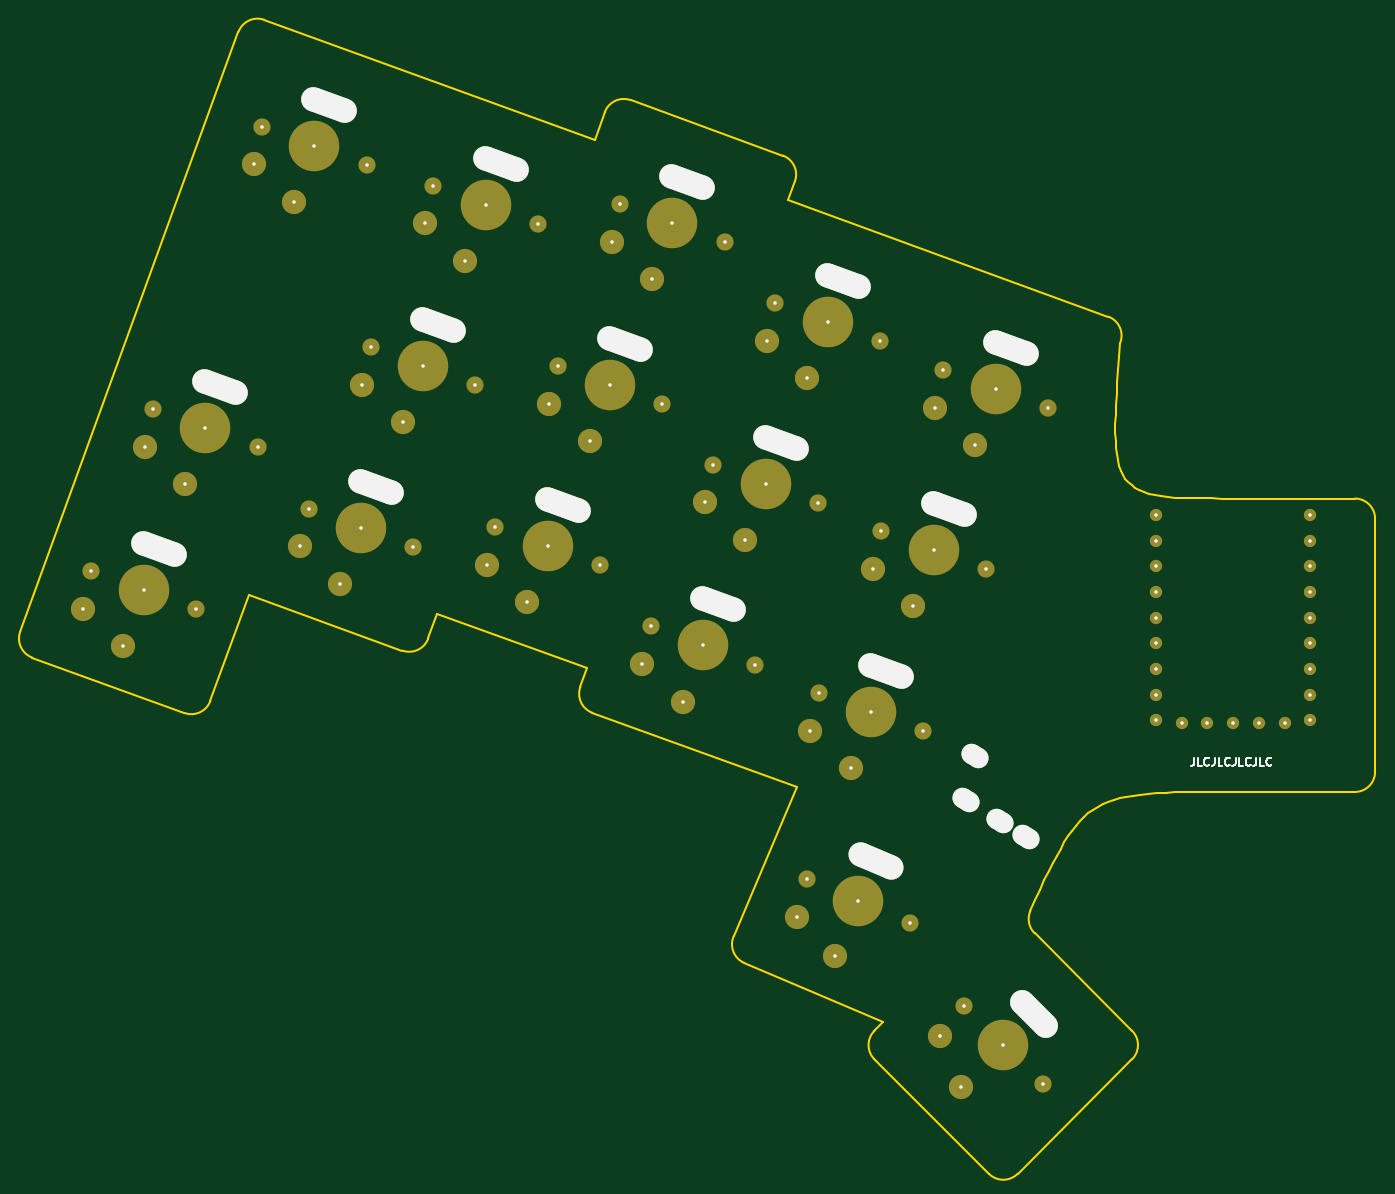
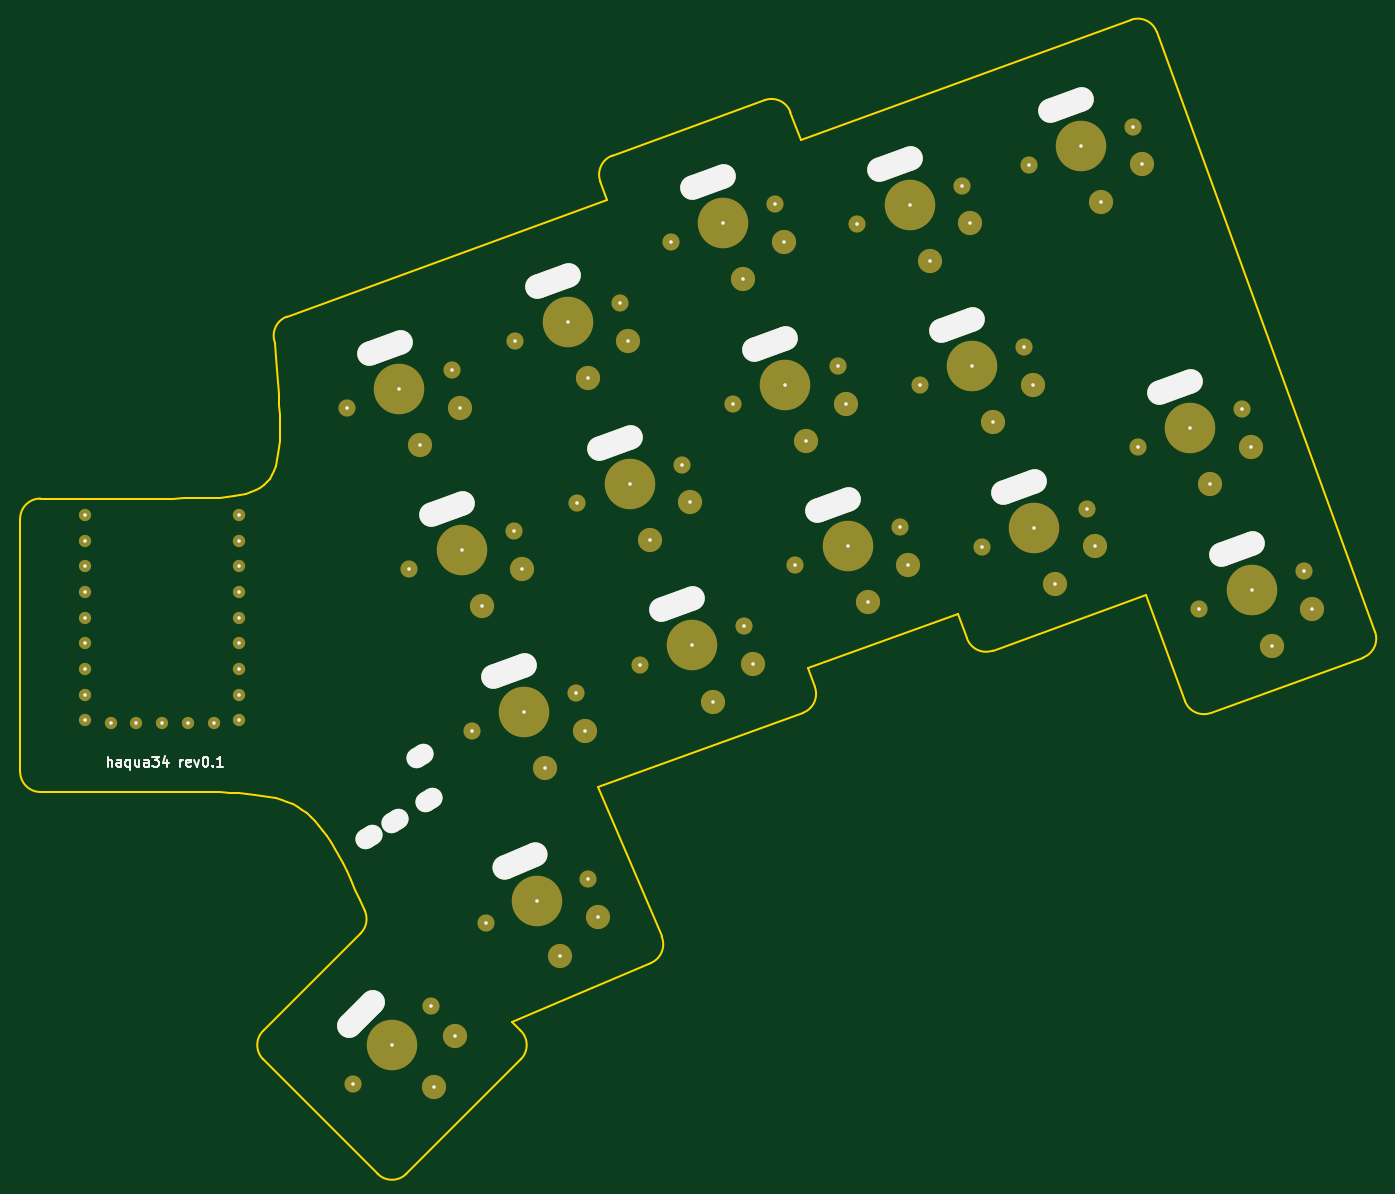
Circuit board: 8 layer files. Board 133.9 x 114.0 mm.
- bottom_copper: haqua34_left-bottom-plate-B_Cu.gbr (4701 bytes)
- bottom_mask: haqua34_left-bottom-plate-B_Mask.gbr (5541 bytes)
- bottom_silk: haqua34_left-bottom-plate-B_Silks.gbr (8364 bytes)
- outline: haqua34_left-bottom-plate-Edge_Cuts.gbr (4758 bytes)
- top_copper: haqua34_left-bottom-plate-F_Cu.gbr (4701 bytes)
- top_mask: haqua34_left-bottom-plate-F_Mask.gbr (5541 bytes)
- top_silk: haqua34_left-bottom-plate-F_Silks.gbr (7324 bytes)
- drill: haqua34_left-bottom-plate-PTH.drl (287 bytes)

=== bottom_copper: haqua34_left-bottom-plate-B_Cu.gbr ===
%TF.GenerationSoftware,KiCad,Pcbnew,(6.0.11)*%
%TF.CreationDate,2024-04-13T23:11:29+09:00*%
%TF.ProjectId,haqua34_left-bottom-plate,68617175-6133-4345-9f6c-6566742d626f,rev?*%
%TF.SameCoordinates,Original*%
%TF.FileFunction,Copper,L2,Bot*%
%TF.FilePolarity,Positive*%
%FSLAX46Y46*%
G04 Gerber Fmt 4.6, Leading zero omitted, Abs format (unit mm)*
G04 Created by KiCad (PCBNEW (6.0.11)) date 2024-04-13 23:11:29*
%MOMM*%
%LPD*%
G01*
G04 APERTURE LIST*
G04 Aperture macros list*
%AMHorizOval*
0 Thick line with rounded ends*
0 $1 width*
0 $2 $3 position (X,Y) of the first rounded end (center of the circle)*
0 $4 $5 position (X,Y) of the second rounded end (center of the circle)*
0 Add line between two ends*
20,1,$1,$2,$3,$4,$5,0*
0 Add two circle primitives to create the rounded ends*
1,1,$1,$2,$3*
1,1,$1,$4,$5*%
G04 Aperture macros list end*
%ADD10C,0.350000*%
%ADD11HorizOval,2.399999X-1.550493X0.564333X1.550493X-0.564333X0*%
%ADD12HorizOval,1.999999X-0.341056X0.208999X0.341056X-0.208999X0*%
%ADD13HorizOval,2.399999X-1.518833X0.644706X1.518833X-0.644706X0*%
%ADD14HorizOval,2.399999X-1.166726X1.166726X1.166726X-1.166726X0*%
G04 APERTURE END LIST*
D10*
X93031691Y-50718889D03*
D11*
X99676843Y-48542407D03*
D10*
X92201860Y-54460731D03*
X103368309Y-54481111D03*
X96182081Y-58144186D03*
X98200000Y-52600000D03*
X97331691Y-89293889D03*
X102500000Y-91175000D03*
D11*
X103976843Y-87117407D03*
D10*
X100482081Y-96719186D03*
X107668309Y-93056111D03*
X96501860Y-93035731D03*
D12*
X115281120Y-101948803D03*
X117839040Y-103516299D03*
X112786093Y-95493973D03*
X111870559Y-99858809D03*
D10*
X80832081Y-48344186D03*
X77681691Y-40918889D03*
X82850000Y-42800000D03*
X88018309Y-44681111D03*
D11*
X84326843Y-38742407D03*
D10*
X76851860Y-44660731D03*
X106312777Y-111999021D03*
D13*
X102937177Y-105875260D03*
D10*
X98944686Y-115280979D03*
X95162697Y-111394263D03*
X101250000Y-109850000D03*
X96187223Y-107700979D03*
D11*
X78176843Y-54742407D03*
D10*
X81868309Y-60681111D03*
X74682081Y-64344186D03*
X70701860Y-60660731D03*
X76700000Y-58800000D03*
X71531691Y-56918889D03*
D11*
X110151843Y-71117407D03*
D10*
X113843309Y-77056111D03*
X102676860Y-77035731D03*
X108675000Y-75175000D03*
X106657081Y-80719186D03*
X103506691Y-73293889D03*
X114825000Y-59225000D03*
X108826860Y-61085731D03*
X109656691Y-57343889D03*
D11*
X116301843Y-55167407D03*
D10*
X112807081Y-64769186D03*
X119993309Y-61106111D03*
X86906691Y-66693889D03*
D11*
X93551843Y-64517407D03*
D10*
X97243309Y-70456111D03*
X92075000Y-68575000D03*
X90057081Y-74119186D03*
X86076860Y-70435731D03*
X58225000Y-56950000D03*
X53056691Y-55068889D03*
X52226860Y-58810731D03*
X63393309Y-58831111D03*
X56207081Y-62494186D03*
D11*
X59701843Y-52892407D03*
D10*
X57243309Y-74806111D03*
X50057081Y-78469186D03*
X46076860Y-74785731D03*
X46906691Y-71043889D03*
X52075000Y-72925000D03*
D11*
X53551843Y-68867407D03*
D10*
X65356691Y-72843889D03*
X64526860Y-76585731D03*
D11*
X72001843Y-70667407D03*
D10*
X70525000Y-74725000D03*
X68507081Y-80269186D03*
X75693309Y-76606111D03*
X130659000Y-86905000D03*
X130659000Y-84365000D03*
X145899000Y-74205000D03*
X143359000Y-92188200D03*
X130659000Y-79285000D03*
X145899000Y-89445000D03*
X130659000Y-81825000D03*
X145899000Y-81825000D03*
X145899000Y-86905000D03*
X130659000Y-91985000D03*
X145899000Y-91985000D03*
X145899000Y-71665000D03*
X135739000Y-92188200D03*
X140819000Y-92188200D03*
X145899000Y-79285000D03*
X130659000Y-76745000D03*
X145899000Y-76745000D03*
X130659000Y-89445000D03*
X133199000Y-92188200D03*
X130659000Y-71665000D03*
X130659000Y-74205000D03*
X138279000Y-92188200D03*
X145899000Y-84365000D03*
X111403070Y-128221930D03*
X111685913Y-120160913D03*
X115575000Y-124050000D03*
X109352460Y-123201472D03*
X119464087Y-127939087D03*
D14*
X118628287Y-120996713D03*
D10*
X58401860Y-42860731D03*
X59231691Y-39118889D03*
X62382081Y-46544186D03*
X64400000Y-41000000D03*
X69568309Y-42881111D03*
D11*
X65876843Y-36942407D03*
D10*
X47473157Y-35175000D03*
X42304848Y-33293889D03*
X52641466Y-37056111D03*
X41475017Y-37035731D03*
D11*
X48950000Y-31117407D03*
D10*
X45455238Y-40719186D03*
X91068309Y-86456111D03*
X85900000Y-84575000D03*
X83882081Y-90119186D03*
X79901860Y-86435731D03*
D11*
X87376843Y-80517407D03*
D10*
X80731691Y-82693889D03*
X34682081Y-68644186D03*
X30701860Y-64960731D03*
X36700000Y-63100000D03*
D11*
X38176843Y-59042407D03*
D10*
X41868309Y-64981111D03*
X31531691Y-61218889D03*
X24601860Y-80960731D03*
X30600000Y-79100000D03*
X25431691Y-77218889D03*
X28582081Y-84644186D03*
X35768309Y-80981111D03*
D11*
X32076843Y-75042407D03*
M02*

=== bottom_mask: haqua34_left-bottom-plate-B_Mask.gbr ===
%TF.GenerationSoftware,KiCad,Pcbnew,(6.0.11)*%
%TF.CreationDate,2024-04-13T23:11:29+09:00*%
%TF.ProjectId,haqua34_left-bottom-plate,68617175-6133-4345-9f6c-6566742d626f,rev?*%
%TF.SameCoordinates,Original*%
%TF.FileFunction,Soldermask,Bot*%
%TF.FilePolarity,Negative*%
%FSLAX46Y46*%
G04 Gerber Fmt 4.6, Leading zero omitted, Abs format (unit mm)*
G04 Created by KiCad (PCBNEW (6.0.11)) date 2024-04-13 23:11:29*
%MOMM*%
%LPD*%
G01*
G04 APERTURE LIST*
G04 Aperture macros list*
%AMHorizOval*
0 Thick line with rounded ends*
0 $1 width*
0 $2 $3 position (X,Y) of the first rounded end (center of the circle)*
0 $4 $5 position (X,Y) of the second rounded end (center of the circle)*
0 Add line between two ends*
20,1,$1,$2,$3,$4,$5,0*
0 Add two circle primitives to create the rounded ends*
1,1,$1,$2,$3*
1,1,$1,$4,$5*%
G04 Aperture macros list end*
%ADD10C,1.700000*%
%ADD11HorizOval,2.400000X-1.550493X0.564333X1.550493X-0.564333X0*%
%ADD12C,2.400000*%
%ADD13C,5.000000*%
%ADD14HorizOval,2.000000X-0.341056X0.208999X0.341056X-0.208999X0*%
%ADD15HorizOval,2.400000X-1.518833X0.644706X1.518833X-0.644706X0*%
%ADD16C,1.223426*%
%ADD17C,1.219200*%
%ADD18HorizOval,2.400000X-1.166726X1.166726X1.166726X-1.166726X0*%
G04 APERTURE END LIST*
D10*
%TO.C,SW4*%
X93031691Y-50718889D03*
D11*
X99676843Y-48542407D03*
D12*
X92201860Y-54460731D03*
D10*
X103368309Y-54481111D03*
D12*
X96182081Y-58144186D03*
D13*
X98200000Y-52600000D03*
%TD*%
D10*
%TO.C,SW15*%
X97331691Y-89293889D03*
D13*
X102500000Y-91175000D03*
D11*
X103976843Y-87117407D03*
D12*
X100482081Y-96719186D03*
D10*
X107668309Y-93056111D03*
D12*
X96501860Y-93035731D03*
%TD*%
D14*
%TO.C,J1*%
X115281120Y-101948803D03*
X117839040Y-103516299D03*
X112786093Y-95493973D03*
X111870559Y-99858809D03*
%TD*%
D12*
%TO.C,SW3*%
X80832081Y-48344186D03*
D10*
X77681691Y-40918889D03*
D13*
X82850000Y-42800000D03*
D10*
X88018309Y-44681111D03*
D11*
X84326843Y-38742407D03*
D12*
X76851860Y-44660731D03*
%TD*%
D10*
%TO.C,SW16*%
X106312777Y-111999021D03*
D15*
X102937177Y-105875260D03*
D12*
X98944686Y-115280979D03*
X95162697Y-111394263D03*
D13*
X101250000Y-109850000D03*
D10*
X96187223Y-107700979D03*
%TD*%
D11*
%TO.C,SW8*%
X78176843Y-54742407D03*
D10*
X81868309Y-60681111D03*
D12*
X74682081Y-64344186D03*
X70701860Y-60660731D03*
D13*
X76700000Y-58800000D03*
D10*
X71531691Y-56918889D03*
%TD*%
D11*
%TO.C,SW10*%
X110151843Y-71117407D03*
D10*
X113843309Y-77056111D03*
D12*
X102676860Y-77035731D03*
D13*
X108675000Y-75175000D03*
D12*
X106657081Y-80719186D03*
D10*
X103506691Y-73293889D03*
%TD*%
D13*
%TO.C,SW5*%
X114825000Y-59225000D03*
D12*
X108826860Y-61085731D03*
D10*
X109656691Y-57343889D03*
D11*
X116301843Y-55167407D03*
D12*
X112807081Y-64769186D03*
D10*
X119993309Y-61106111D03*
%TD*%
%TO.C,SW9*%
X86906691Y-66693889D03*
D11*
X93551843Y-64517407D03*
D10*
X97243309Y-70456111D03*
D13*
X92075000Y-68575000D03*
D12*
X90057081Y-74119186D03*
X86076860Y-70435731D03*
%TD*%
D13*
%TO.C,SW7*%
X58225000Y-56950000D03*
D10*
X53056691Y-55068889D03*
D12*
X52226860Y-58810731D03*
D10*
X63393309Y-58831111D03*
D12*
X56207081Y-62494186D03*
D11*
X59701843Y-52892407D03*
%TD*%
D10*
%TO.C,SW12*%
X57243309Y-74806111D03*
D12*
X50057081Y-78469186D03*
X46076860Y-74785731D03*
D10*
X46906691Y-71043889D03*
D13*
X52075000Y-72925000D03*
D11*
X53551843Y-68867407D03*
%TD*%
D10*
%TO.C,SW13*%
X65356691Y-72843889D03*
D12*
X64526860Y-76585731D03*
D11*
X72001843Y-70667407D03*
D13*
X70525000Y-74725000D03*
D12*
X68507081Y-80269186D03*
D10*
X75693309Y-76606111D03*
%TD*%
D16*
%TO.C,RZ1*%
X130659000Y-86905000D03*
D17*
X130659000Y-84365000D03*
X145899000Y-74205000D03*
X143359000Y-92188200D03*
X130659000Y-79285000D03*
X145899000Y-89445000D03*
X130659000Y-81825000D03*
X145899000Y-81825000D03*
X145899000Y-86905000D03*
D16*
X130659000Y-91985000D03*
D17*
X145899000Y-91985000D03*
X145899000Y-71665000D03*
X135739000Y-92188200D03*
X140819000Y-92188200D03*
X145899000Y-79285000D03*
X130659000Y-76745000D03*
X145899000Y-76745000D03*
X130659000Y-89445000D03*
X133199000Y-92188200D03*
X130659000Y-71665000D03*
X130659000Y-74205000D03*
X138279000Y-92188200D03*
X145899000Y-84365000D03*
%TD*%
D12*
%TO.C,SW17*%
X111403070Y-128221930D03*
D10*
X111685913Y-120160913D03*
D13*
X115575000Y-124050000D03*
D12*
X109352460Y-123201472D03*
D10*
X119464087Y-127939087D03*
D18*
X118628287Y-120996713D03*
%TD*%
D12*
%TO.C,SW2*%
X58401860Y-42860731D03*
D10*
X59231691Y-39118889D03*
D12*
X62382081Y-46544186D03*
D13*
X64400000Y-41000000D03*
D10*
X69568309Y-42881111D03*
D11*
X65876843Y-36942407D03*
%TD*%
D13*
%TO.C,SW1*%
X47473157Y-35175000D03*
D10*
X42304848Y-33293889D03*
X52641466Y-37056111D03*
D12*
X41475017Y-37035731D03*
D11*
X48950000Y-31117407D03*
D12*
X45455238Y-40719186D03*
%TD*%
D10*
%TO.C,SW14*%
X91068309Y-86456111D03*
D13*
X85900000Y-84575000D03*
D12*
X83882081Y-90119186D03*
X79901860Y-86435731D03*
D11*
X87376843Y-80517407D03*
D10*
X80731691Y-82693889D03*
%TD*%
D12*
%TO.C,SW6*%
X34682081Y-68644186D03*
X30701860Y-64960731D03*
D13*
X36700000Y-63100000D03*
D11*
X38176843Y-59042407D03*
D10*
X41868309Y-64981111D03*
X31531691Y-61218889D03*
%TD*%
D12*
%TO.C,SW11*%
X24601860Y-80960731D03*
D13*
X30600000Y-79100000D03*
D10*
X25431691Y-77218889D03*
D12*
X28582081Y-84644186D03*
D10*
X35768309Y-80981111D03*
D11*
X32076843Y-75042407D03*
%TD*%
M02*

=== bottom_silk: haqua34_left-bottom-plate-B_Silks.gbr (8364 bytes, source omitted) ===
=== outline: haqua34_left-bottom-plate-Edge_Cuts.gbr ===
%TF.GenerationSoftware,KiCad,Pcbnew,(6.0.11)*%
%TF.CreationDate,2024-04-13T23:11:29+09:00*%
%TF.ProjectId,haqua34_left-bottom-plate,68617175-6133-4345-9f6c-6566742d626f,rev?*%
%TF.SameCoordinates,Original*%
%TF.FileFunction,Profile,NP*%
%FSLAX46Y46*%
G04 Gerber Fmt 4.6, Leading zero omitted, Abs format (unit mm)*
G04 Created by KiCad (PCBNEW (6.0.11)) date 2024-04-13 23:11:29*
%MOMM*%
%LPD*%
G01*
G04 APERTURE LIST*
%TA.AperFunction,Profile*%
%ADD10C,0.200000*%
%TD*%
%ADD11C,0.200000*%
G04 APERTURE END LIST*
D10*
X127136916Y-54634625D02*
G75*
G03*
X125941527Y-52071184I-1879416J684025D01*
G01*
X95170636Y-98586065D02*
X88913820Y-113326201D01*
X152312835Y-72050465D02*
G75*
G03*
X150312760Y-70050465I-2000035J-35D01*
G01*
X94972052Y-38715715D02*
X94302427Y-40555493D01*
X18407864Y-83206036D02*
G75*
G03*
X19603200Y-85769459I1879336J-684064D01*
G01*
X103707931Y-121778650D02*
X102836575Y-122650005D01*
X88913849Y-113326214D02*
G75*
G03*
X89973367Y-115948673I1840951J-781486D01*
G01*
X95765379Y-118407236D02*
X103707931Y-121778650D01*
X42543069Y-22742688D02*
X75178806Y-34621125D01*
X59622917Y-81435897D02*
X74438153Y-86828202D01*
D11*
X138312760Y-99050465D02*
X137011568Y-99050823D01*
X135787985Y-99053329D01*
X134638600Y-99060133D01*
X133560003Y-99073381D01*
X132548782Y-99095224D01*
X131601527Y-99127809D01*
X130714828Y-99173284D01*
X129885272Y-99233799D01*
X129109451Y-99311501D01*
X128383952Y-99408540D01*
X127705365Y-99527063D01*
X127070279Y-99669218D01*
X126475284Y-99837156D01*
X125916968Y-100033023D01*
X125391921Y-100258968D01*
X124896733Y-100517141D01*
X124427992Y-100809688D01*
X123982287Y-101138759D01*
X123556208Y-101506502D01*
X123146344Y-101915066D01*
X122749285Y-102366599D01*
X122361619Y-102863250D01*
X121979936Y-103407166D01*
X121600824Y-104000496D01*
X121220874Y-104645390D01*
X120836674Y-105343995D01*
X120444814Y-106098459D01*
X120041883Y-106910932D01*
X119624470Y-107783561D01*
X119189164Y-108718496D01*
X118732554Y-109717884D01*
X118251231Y-110783874D01*
D10*
X78741625Y-30679968D02*
X93776707Y-36152290D01*
X138312760Y-99050465D02*
X150312760Y-99050465D01*
X94302427Y-40555493D02*
X125941527Y-52071184D01*
X94972101Y-38715733D02*
G75*
G03*
X93776707Y-36152290I-1879401J684033D01*
G01*
X75178806Y-34621125D02*
X76178199Y-31875312D01*
X34638272Y-91241810D02*
G75*
G03*
X37201707Y-90046436I684028J1879410D01*
G01*
X89973367Y-115948673D02*
X95765379Y-118407236D01*
X150312760Y-99050460D02*
G75*
G03*
X152312760Y-97050465I40J1999960D01*
G01*
X128292401Y-125478414D02*
G75*
G03*
X128292419Y-122650005I-1414201J1414214D01*
G01*
X102836557Y-122649987D02*
G75*
G03*
X102836575Y-125478432I1414243J-1414213D01*
G01*
X37201707Y-90046436D02*
X41018354Y-79560287D01*
X42543051Y-22742737D02*
G75*
G03*
X39979643Y-23938033I-684051J-1879363D01*
G01*
X118251184Y-110783853D02*
G75*
G03*
X118660975Y-113018561I1824016J-820447D01*
G01*
X39979643Y-23938033D02*
X18407855Y-83206033D01*
X19603200Y-85769459D02*
X34638282Y-91241781D01*
X56170029Y-85075019D02*
G75*
G03*
X58733446Y-83879697I684071J1879319D01*
G01*
X78741622Y-30679975D02*
G75*
G03*
X76178199Y-31875312I-684022J-1879425D01*
G01*
X74963873Y-91231405D02*
X95170636Y-98586065D01*
X138312760Y-70050465D02*
X150312760Y-70050465D01*
X41018354Y-79560287D02*
X56170021Y-85075042D01*
D11*
X127136872Y-54634609D02*
X127028651Y-56035152D01*
X126929481Y-57348191D01*
X126841407Y-58576548D01*
X126766477Y-59723045D01*
X126706736Y-60790507D01*
X126664231Y-61781755D01*
X126641008Y-62699612D01*
X126639113Y-63546900D01*
X126660594Y-64326444D01*
X126707495Y-65041064D01*
X126781865Y-65693585D01*
X126885748Y-66286828D01*
X127021192Y-66823616D01*
X127190242Y-67306773D01*
X127394946Y-67739121D01*
X127637349Y-68123483D01*
X127919498Y-68462680D01*
X128243439Y-68759537D01*
X128611218Y-69016876D01*
X129024883Y-69237519D01*
X129486479Y-69424289D01*
X129998052Y-69580010D01*
X130561650Y-69707503D01*
X131179318Y-69809592D01*
X131853102Y-69889099D01*
X132585050Y-69948846D01*
X133377208Y-69991658D01*
X134231621Y-70020355D01*
X135150336Y-70037762D01*
X136135400Y-70046701D01*
X137188859Y-70049994D01*
X138312760Y-70050465D01*
D10*
X102836575Y-125478432D02*
X114150284Y-136792141D01*
X74438153Y-86828202D02*
X73768529Y-88667980D01*
X114150284Y-136792141D02*
G75*
G03*
X116978711Y-136792141I1414214J1414215D01*
G01*
X152312760Y-97050465D02*
X152312760Y-72050465D01*
X116978711Y-136792141D02*
X128292419Y-125478432D01*
X73768497Y-88667968D02*
G75*
G03*
X74963873Y-91231405I1879403J-684032D01*
G01*
X58733446Y-83879697D02*
X59622917Y-81435897D01*
X128292419Y-122650005D02*
X118660975Y-113018561D01*
M02*

=== top_copper: haqua34_left-bottom-plate-F_Cu.gbr ===
%TF.GenerationSoftware,KiCad,Pcbnew,(6.0.11)*%
%TF.CreationDate,2024-04-13T23:11:29+09:00*%
%TF.ProjectId,haqua34_left-bottom-plate,68617175-6133-4345-9f6c-6566742d626f,rev?*%
%TF.SameCoordinates,Original*%
%TF.FileFunction,Copper,L1,Top*%
%TF.FilePolarity,Positive*%
%FSLAX46Y46*%
G04 Gerber Fmt 4.6, Leading zero omitted, Abs format (unit mm)*
G04 Created by KiCad (PCBNEW (6.0.11)) date 2024-04-13 23:11:29*
%MOMM*%
%LPD*%
G01*
G04 APERTURE LIST*
G04 Aperture macros list*
%AMHorizOval*
0 Thick line with rounded ends*
0 $1 width*
0 $2 $3 position (X,Y) of the first rounded end (center of the circle)*
0 $4 $5 position (X,Y) of the second rounded end (center of the circle)*
0 Add line between two ends*
20,1,$1,$2,$3,$4,$5,0*
0 Add two circle primitives to create the rounded ends*
1,1,$1,$2,$3*
1,1,$1,$4,$5*%
G04 Aperture macros list end*
%ADD10C,0.350000*%
%ADD11HorizOval,2.399999X-1.550493X0.564333X1.550493X-0.564333X0*%
%ADD12HorizOval,1.999999X-0.341056X0.208999X0.341056X-0.208999X0*%
%ADD13HorizOval,2.399999X-1.518833X0.644706X1.518833X-0.644706X0*%
%ADD14HorizOval,2.399999X-1.166726X1.166726X1.166726X-1.166726X0*%
G04 APERTURE END LIST*
D10*
X93031691Y-50718889D03*
D11*
X99676843Y-48542407D03*
D10*
X92201860Y-54460731D03*
X103368309Y-54481111D03*
X96182081Y-58144186D03*
X98200000Y-52600000D03*
X97331691Y-89293889D03*
X102500000Y-91175000D03*
D11*
X103976843Y-87117407D03*
D10*
X100482081Y-96719186D03*
X107668309Y-93056111D03*
X96501860Y-93035731D03*
D12*
X115281120Y-101948803D03*
X117839040Y-103516299D03*
X112786093Y-95493973D03*
X111870559Y-99858809D03*
D10*
X80832081Y-48344186D03*
X77681691Y-40918889D03*
X82850000Y-42800000D03*
X88018309Y-44681111D03*
D11*
X84326843Y-38742407D03*
D10*
X76851860Y-44660731D03*
X106312777Y-111999021D03*
D13*
X102937177Y-105875260D03*
D10*
X98944686Y-115280979D03*
X95162697Y-111394263D03*
X101250000Y-109850000D03*
X96187223Y-107700979D03*
D11*
X78176843Y-54742407D03*
D10*
X81868309Y-60681111D03*
X74682081Y-64344186D03*
X70701860Y-60660731D03*
X76700000Y-58800000D03*
X71531691Y-56918889D03*
D11*
X110151843Y-71117407D03*
D10*
X113843309Y-77056111D03*
X102676860Y-77035731D03*
X108675000Y-75175000D03*
X106657081Y-80719186D03*
X103506691Y-73293889D03*
X114825000Y-59225000D03*
X108826860Y-61085731D03*
X109656691Y-57343889D03*
D11*
X116301843Y-55167407D03*
D10*
X112807081Y-64769186D03*
X119993309Y-61106111D03*
X86906691Y-66693889D03*
D11*
X93551843Y-64517407D03*
D10*
X97243309Y-70456111D03*
X92075000Y-68575000D03*
X90057081Y-74119186D03*
X86076860Y-70435731D03*
X58225000Y-56950000D03*
X53056691Y-55068889D03*
X52226860Y-58810731D03*
X63393309Y-58831111D03*
X56207081Y-62494186D03*
D11*
X59701843Y-52892407D03*
D10*
X57243309Y-74806111D03*
X50057081Y-78469186D03*
X46076860Y-74785731D03*
X46906691Y-71043889D03*
X52075000Y-72925000D03*
D11*
X53551843Y-68867407D03*
D10*
X65356691Y-72843889D03*
X64526860Y-76585731D03*
D11*
X72001843Y-70667407D03*
D10*
X70525000Y-74725000D03*
X68507081Y-80269186D03*
X75693309Y-76606111D03*
X130659000Y-86905000D03*
X130659000Y-84365000D03*
X145899000Y-74205000D03*
X143359000Y-92188200D03*
X130659000Y-79285000D03*
X145899000Y-89445000D03*
X130659000Y-81825000D03*
X145899000Y-81825000D03*
X145899000Y-86905000D03*
X130659000Y-91985000D03*
X145899000Y-91985000D03*
X145899000Y-71665000D03*
X135739000Y-92188200D03*
X140819000Y-92188200D03*
X145899000Y-79285000D03*
X130659000Y-76745000D03*
X145899000Y-76745000D03*
X130659000Y-89445000D03*
X133199000Y-92188200D03*
X130659000Y-71665000D03*
X130659000Y-74205000D03*
X138279000Y-92188200D03*
X145899000Y-84365000D03*
X111403070Y-128221930D03*
X111685913Y-120160913D03*
X115575000Y-124050000D03*
X109352460Y-123201472D03*
X119464087Y-127939087D03*
D14*
X118628287Y-120996713D03*
D10*
X58401860Y-42860731D03*
X59231691Y-39118889D03*
X62382081Y-46544186D03*
X64400000Y-41000000D03*
X69568309Y-42881111D03*
D11*
X65876843Y-36942407D03*
D10*
X47473157Y-35175000D03*
X42304848Y-33293889D03*
X52641466Y-37056111D03*
X41475017Y-37035731D03*
D11*
X48950000Y-31117407D03*
D10*
X45455238Y-40719186D03*
X91068309Y-86456111D03*
X85900000Y-84575000D03*
X83882081Y-90119186D03*
X79901860Y-86435731D03*
D11*
X87376843Y-80517407D03*
D10*
X80731691Y-82693889D03*
X34682081Y-68644186D03*
X30701860Y-64960731D03*
X36700000Y-63100000D03*
D11*
X38176843Y-59042407D03*
D10*
X41868309Y-64981111D03*
X31531691Y-61218889D03*
X24601860Y-80960731D03*
X30600000Y-79100000D03*
X25431691Y-77218889D03*
X28582081Y-84644186D03*
X35768309Y-80981111D03*
D11*
X32076843Y-75042407D03*
M02*

=== top_mask: haqua34_left-bottom-plate-F_Mask.gbr ===
%TF.GenerationSoftware,KiCad,Pcbnew,(6.0.11)*%
%TF.CreationDate,2024-04-13T23:11:29+09:00*%
%TF.ProjectId,haqua34_left-bottom-plate,68617175-6133-4345-9f6c-6566742d626f,rev?*%
%TF.SameCoordinates,Original*%
%TF.FileFunction,Soldermask,Top*%
%TF.FilePolarity,Negative*%
%FSLAX46Y46*%
G04 Gerber Fmt 4.6, Leading zero omitted, Abs format (unit mm)*
G04 Created by KiCad (PCBNEW (6.0.11)) date 2024-04-13 23:11:29*
%MOMM*%
%LPD*%
G01*
G04 APERTURE LIST*
G04 Aperture macros list*
%AMHorizOval*
0 Thick line with rounded ends*
0 $1 width*
0 $2 $3 position (X,Y) of the first rounded end (center of the circle)*
0 $4 $5 position (X,Y) of the second rounded end (center of the circle)*
0 Add line between two ends*
20,1,$1,$2,$3,$4,$5,0*
0 Add two circle primitives to create the rounded ends*
1,1,$1,$2,$3*
1,1,$1,$4,$5*%
G04 Aperture macros list end*
%ADD10C,1.700000*%
%ADD11HorizOval,2.400000X-1.550493X0.564333X1.550493X-0.564333X0*%
%ADD12C,2.400000*%
%ADD13C,5.000000*%
%ADD14HorizOval,2.000000X-0.341056X0.208999X0.341056X-0.208999X0*%
%ADD15HorizOval,2.400000X-1.518833X0.644706X1.518833X-0.644706X0*%
%ADD16C,1.223426*%
%ADD17C,1.219200*%
%ADD18HorizOval,2.400000X-1.166726X1.166726X1.166726X-1.166726X0*%
G04 APERTURE END LIST*
D10*
%TO.C,SW4*%
X93031691Y-50718889D03*
D11*
X99676843Y-48542407D03*
D12*
X92201860Y-54460731D03*
D10*
X103368309Y-54481111D03*
D12*
X96182081Y-58144186D03*
D13*
X98200000Y-52600000D03*
%TD*%
D10*
%TO.C,SW15*%
X97331691Y-89293889D03*
D13*
X102500000Y-91175000D03*
D11*
X103976843Y-87117407D03*
D12*
X100482081Y-96719186D03*
D10*
X107668309Y-93056111D03*
D12*
X96501860Y-93035731D03*
%TD*%
D14*
%TO.C,J1*%
X115281120Y-101948803D03*
X117839040Y-103516299D03*
X112786093Y-95493973D03*
X111870559Y-99858809D03*
%TD*%
D12*
%TO.C,SW3*%
X80832081Y-48344186D03*
D10*
X77681691Y-40918889D03*
D13*
X82850000Y-42800000D03*
D10*
X88018309Y-44681111D03*
D11*
X84326843Y-38742407D03*
D12*
X76851860Y-44660731D03*
%TD*%
D10*
%TO.C,SW16*%
X106312777Y-111999021D03*
D15*
X102937177Y-105875260D03*
D12*
X98944686Y-115280979D03*
X95162697Y-111394263D03*
D13*
X101250000Y-109850000D03*
D10*
X96187223Y-107700979D03*
%TD*%
D11*
%TO.C,SW8*%
X78176843Y-54742407D03*
D10*
X81868309Y-60681111D03*
D12*
X74682081Y-64344186D03*
X70701860Y-60660731D03*
D13*
X76700000Y-58800000D03*
D10*
X71531691Y-56918889D03*
%TD*%
D11*
%TO.C,SW10*%
X110151843Y-71117407D03*
D10*
X113843309Y-77056111D03*
D12*
X102676860Y-77035731D03*
D13*
X108675000Y-75175000D03*
D12*
X106657081Y-80719186D03*
D10*
X103506691Y-73293889D03*
%TD*%
D13*
%TO.C,SW5*%
X114825000Y-59225000D03*
D12*
X108826860Y-61085731D03*
D10*
X109656691Y-57343889D03*
D11*
X116301843Y-55167407D03*
D12*
X112807081Y-64769186D03*
D10*
X119993309Y-61106111D03*
%TD*%
%TO.C,SW9*%
X86906691Y-66693889D03*
D11*
X93551843Y-64517407D03*
D10*
X97243309Y-70456111D03*
D13*
X92075000Y-68575000D03*
D12*
X90057081Y-74119186D03*
X86076860Y-70435731D03*
%TD*%
D13*
%TO.C,SW7*%
X58225000Y-56950000D03*
D10*
X53056691Y-55068889D03*
D12*
X52226860Y-58810731D03*
D10*
X63393309Y-58831111D03*
D12*
X56207081Y-62494186D03*
D11*
X59701843Y-52892407D03*
%TD*%
D10*
%TO.C,SW12*%
X57243309Y-74806111D03*
D12*
X50057081Y-78469186D03*
X46076860Y-74785731D03*
D10*
X46906691Y-71043889D03*
D13*
X52075000Y-72925000D03*
D11*
X53551843Y-68867407D03*
%TD*%
D10*
%TO.C,SW13*%
X65356691Y-72843889D03*
D12*
X64526860Y-76585731D03*
D11*
X72001843Y-70667407D03*
D13*
X70525000Y-74725000D03*
D12*
X68507081Y-80269186D03*
D10*
X75693309Y-76606111D03*
%TD*%
D16*
%TO.C,RZ1*%
X130659000Y-86905000D03*
D17*
X130659000Y-84365000D03*
X145899000Y-74205000D03*
X143359000Y-92188200D03*
X130659000Y-79285000D03*
X145899000Y-89445000D03*
X130659000Y-81825000D03*
X145899000Y-81825000D03*
X145899000Y-86905000D03*
D16*
X130659000Y-91985000D03*
D17*
X145899000Y-91985000D03*
X145899000Y-71665000D03*
X135739000Y-92188200D03*
X140819000Y-92188200D03*
X145899000Y-79285000D03*
X130659000Y-76745000D03*
X145899000Y-76745000D03*
X130659000Y-89445000D03*
X133199000Y-92188200D03*
X130659000Y-71665000D03*
X130659000Y-74205000D03*
X138279000Y-92188200D03*
X145899000Y-84365000D03*
%TD*%
D12*
%TO.C,SW17*%
X111403070Y-128221930D03*
D10*
X111685913Y-120160913D03*
D13*
X115575000Y-124050000D03*
D12*
X109352460Y-123201472D03*
D10*
X119464087Y-127939087D03*
D18*
X118628287Y-120996713D03*
%TD*%
D12*
%TO.C,SW2*%
X58401860Y-42860731D03*
D10*
X59231691Y-39118889D03*
D12*
X62382081Y-46544186D03*
D13*
X64400000Y-41000000D03*
D10*
X69568309Y-42881111D03*
D11*
X65876843Y-36942407D03*
%TD*%
D13*
%TO.C,SW1*%
X47473157Y-35175000D03*
D10*
X42304848Y-33293889D03*
X52641466Y-37056111D03*
D12*
X41475017Y-37035731D03*
D11*
X48950000Y-31117407D03*
D12*
X45455238Y-40719186D03*
%TD*%
D10*
%TO.C,SW14*%
X91068309Y-86456111D03*
D13*
X85900000Y-84575000D03*
D12*
X83882081Y-90119186D03*
X79901860Y-86435731D03*
D11*
X87376843Y-80517407D03*
D10*
X80731691Y-82693889D03*
%TD*%
D12*
%TO.C,SW6*%
X34682081Y-68644186D03*
X30701860Y-64960731D03*
D13*
X36700000Y-63100000D03*
D11*
X38176843Y-59042407D03*
D10*
X41868309Y-64981111D03*
X31531691Y-61218889D03*
%TD*%
D12*
%TO.C,SW11*%
X24601860Y-80960731D03*
D13*
X30600000Y-79100000D03*
D10*
X25431691Y-77218889D03*
D12*
X28582081Y-84644186D03*
D10*
X35768309Y-80981111D03*
D11*
X32076843Y-75042407D03*
%TD*%
M02*

=== top_silk: haqua34_left-bottom-plate-F_Silks.gbr (7324 bytes, source omitted) ===
=== drill: haqua34_left-bottom-plate-PTH.drl ===
M48
; DRILL file {KiCad (6.0.11)} date Sat Apr 13 23:11:30 2024
; FORMAT={-:-/ absolute / metric / decimal}
; #@! TF.CreationDate,2024-04-13T23:11:30+09:00
; #@! TF.GenerationSoftware,Kicad,Pcbnew,(6.0.11)
; #@! TF.FileFunction,Plated,1,2,PTH
FMAT,2
METRIC
%
G90
G05
T0
M30

